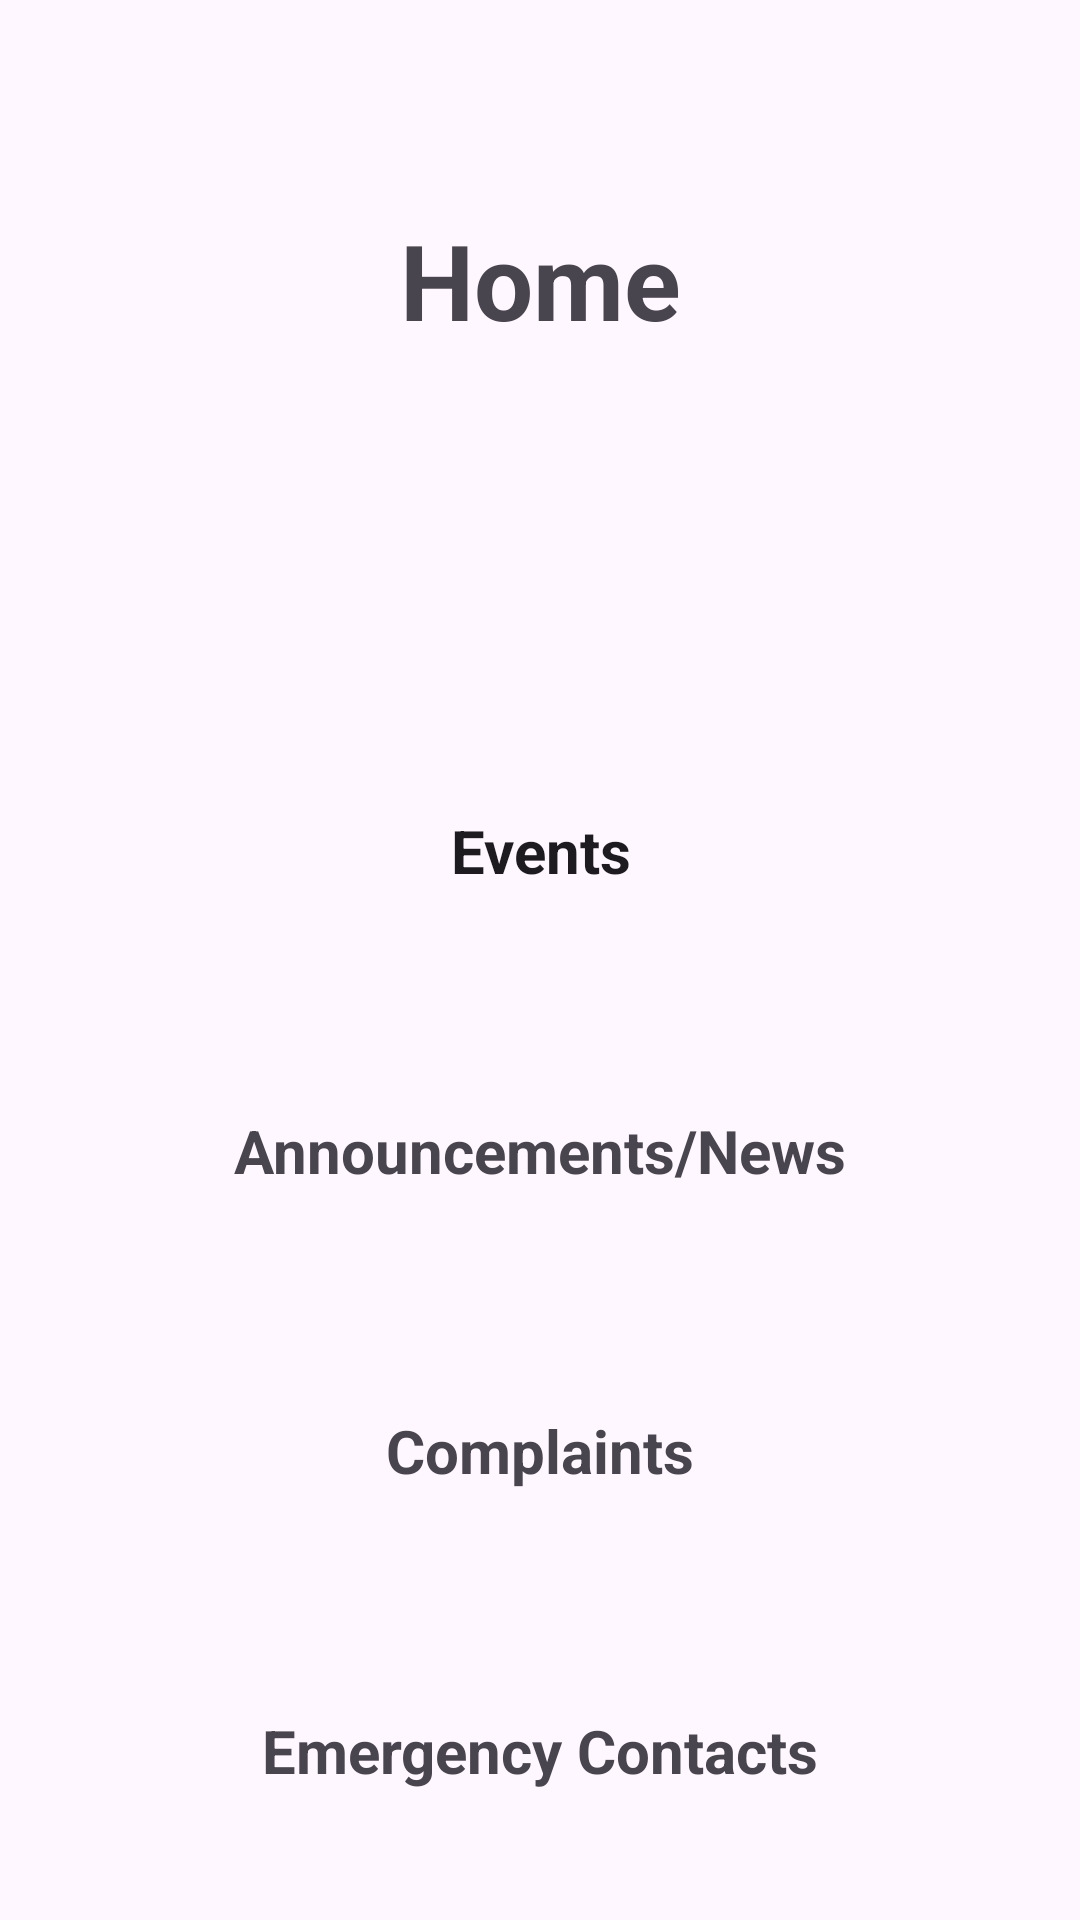

Produce the Android XML layout that renders to this screen, including the resource entries it uses.
<!-- AndroidManifest.xml: application theme Theme.Building -->
<!-- res/layout/content_home.xml -->
<?xml version="1.0" encoding="utf-8"?>
<FrameLayout xmlns:android="http://schemas.android.com/apk/res/android"
    android:layout_width="match_parent"
    android:layout_height="match_parent"
    xmlns:tools="http://schemas.android.com/tools"
    android:id="@+id/main_frameLayout"
    android:orientation="vertical"
    tools:context=".HomeActivity">

    <TextView
        android:layout_width="match_parent"
        android:layout_height="wrap_content"
        android:text="Home"
        android:textAlignment="center"
        android:textSize="35sp"
        android:layout_marginTop="70dp"
        android:textStyle="bold" />

    <TextView
        android:id="@+id/events"
        android:layout_width="match_parent"
        android:layout_height="wrap_content"
        android:textAlignment="center"
        android:padding="20dp"
        android:text="Events"
        style="@style/CardView"
        android:textStyle="bold"
        android:textSize="20sp"
        android:layout_marginTop="250dp"/>

    <TextView
        android:id="@+id/announcements"
        android:layout_width="match_parent"
        android:layout_height="wrap_content"
        android:textAlignment="center"
        android:padding="20dp"
        android:text="Announcements/News"
        android:textStyle="bold"
        android:textSize="20sp"
        android:layout_marginTop="350dp"
        />

    <TextView
        android:id="@+id/complaints"
        android:layout_width="match_parent"
        android:layout_height="wrap_content"
        android:textAlignment="center"
        android:padding="20dp"
        android:text="Complaints"
        android:textStyle="bold"
        android:textSize="20sp"
        android:layout_marginTop="450dp" />

    <TextView
        android:id="@+id/emergency_contacts"
        android:layout_width="match_parent"
        android:layout_height="wrap_content"
        android:textAlignment="center"
        android:padding="20dp"
        android:text="Emergency Contacts"
        android:textStyle="bold"
        android:textSize="20sp"
        android:layout_marginTop="550dp" />

</FrameLayout>
<!-- resources referenced by this layout -->
<resources>
  <style name="Theme.Building" parent="Base.Theme.Building" />
  <style name="Base.Theme.Building" parent="Theme.Material3.DayNight.NoActionBar">
          
          
      </style>
</resources>
